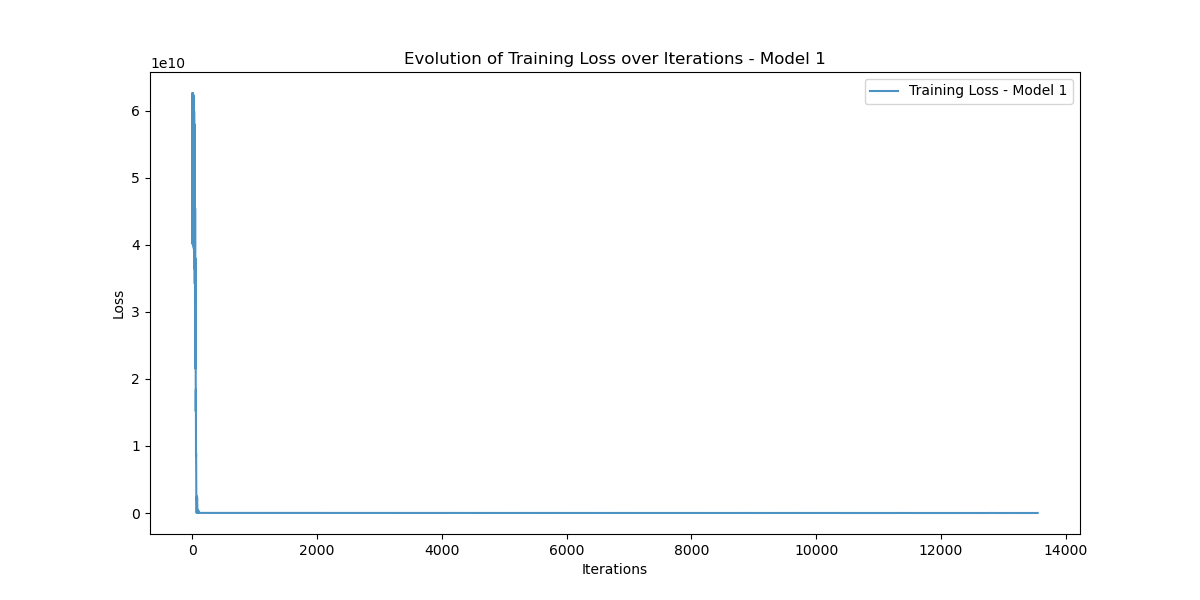

Data behind this chart, as committed beside it:
Iteration, Training_Loss
0, 40197755000
1, 51972837000
2, 62635434000
3, 42891633000
4, 40195953000
5, 51968040000
6, 62625112000
7, 42880614000
8, 40181563000
9, 51942320000
10, 62583415000
11, 42843623000
12, 40137392000
13, 51870380000
14, 62475944000
15, 42753930000
16, 40036070000
17, 51713230000
18, 62250574000
19, 42571750000
20, 39836290000
21, 51411740000
22, 61828575000
23, 42237497000
24, 39476780000
25, 50879120000
26, 61095630000
27, 41665500000
28, 38870393000
29, 49993232000
30, 59892560000
31, 40737770000
32, 37898404000
33, 48589636000
34, 58007710000
35, 39299457000
36, 36407090000
37, 46458528000
38, 55175270000
39, 37159383000
40, 34210243000
41, 43351056000
42, 51087335000
43, 34102151000
44, 31104348000
45, 39005004000
46, 45433450000
47, 29922165000
48, 26907790000
49, 33206270000
50, 37989573000
51, 24496837000
52, 21541497000
53, 25910852000
54, 28788978000
55, 17922873000
56, 15174941000
57, 17458760000
58, 18412304000
59, 10739704000
... 13,492 more rows
